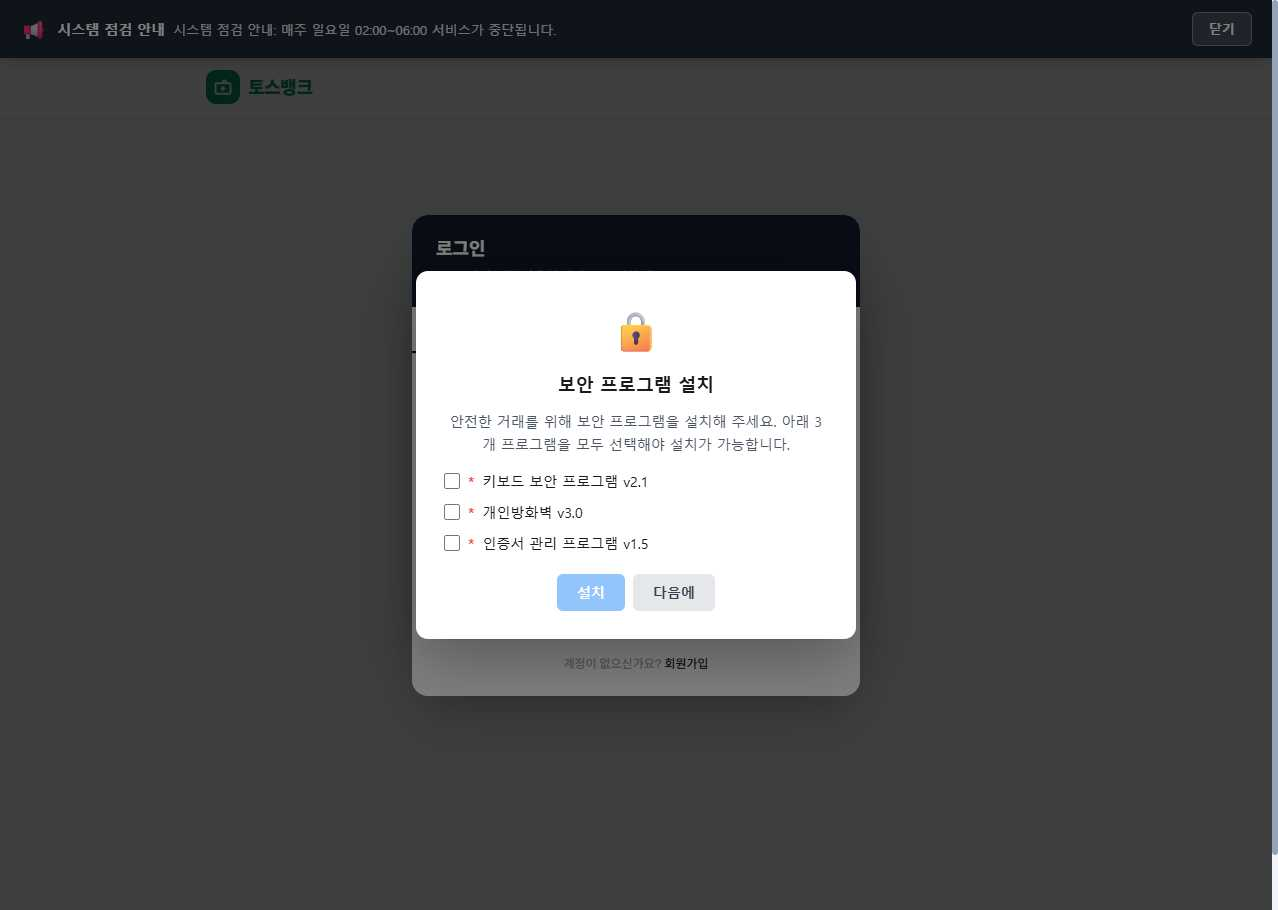
Task: weblight
Workflow: CloseSecurityPopup

Step 1: Use Browser Chrome: RPA Practice Site in window 'RPA Practice Site' (chrome.exe)

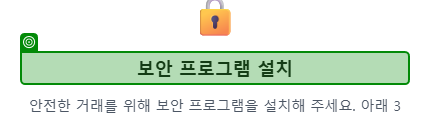
Step 2: check the heading in window 'RPA Practice Site' (chrome.exe)

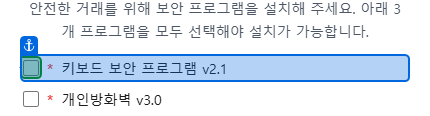
Step 3: check the text box in window 'RPA Practice Site' (chrome.exe)

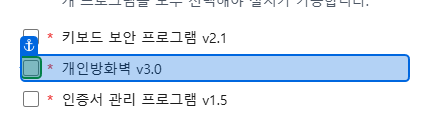
Step 4: check the text box in window 'RPA Practice Site' (chrome.exe)

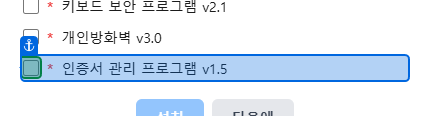
Step 5: check the text box in window 'RPA Practice Site' (chrome.exe)

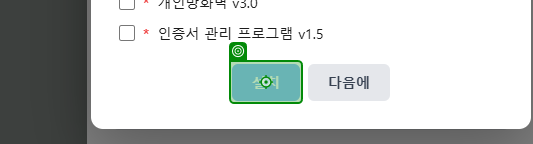
Step 6: click on the button in window 'RPA Practice Site' (chrome.exe)
